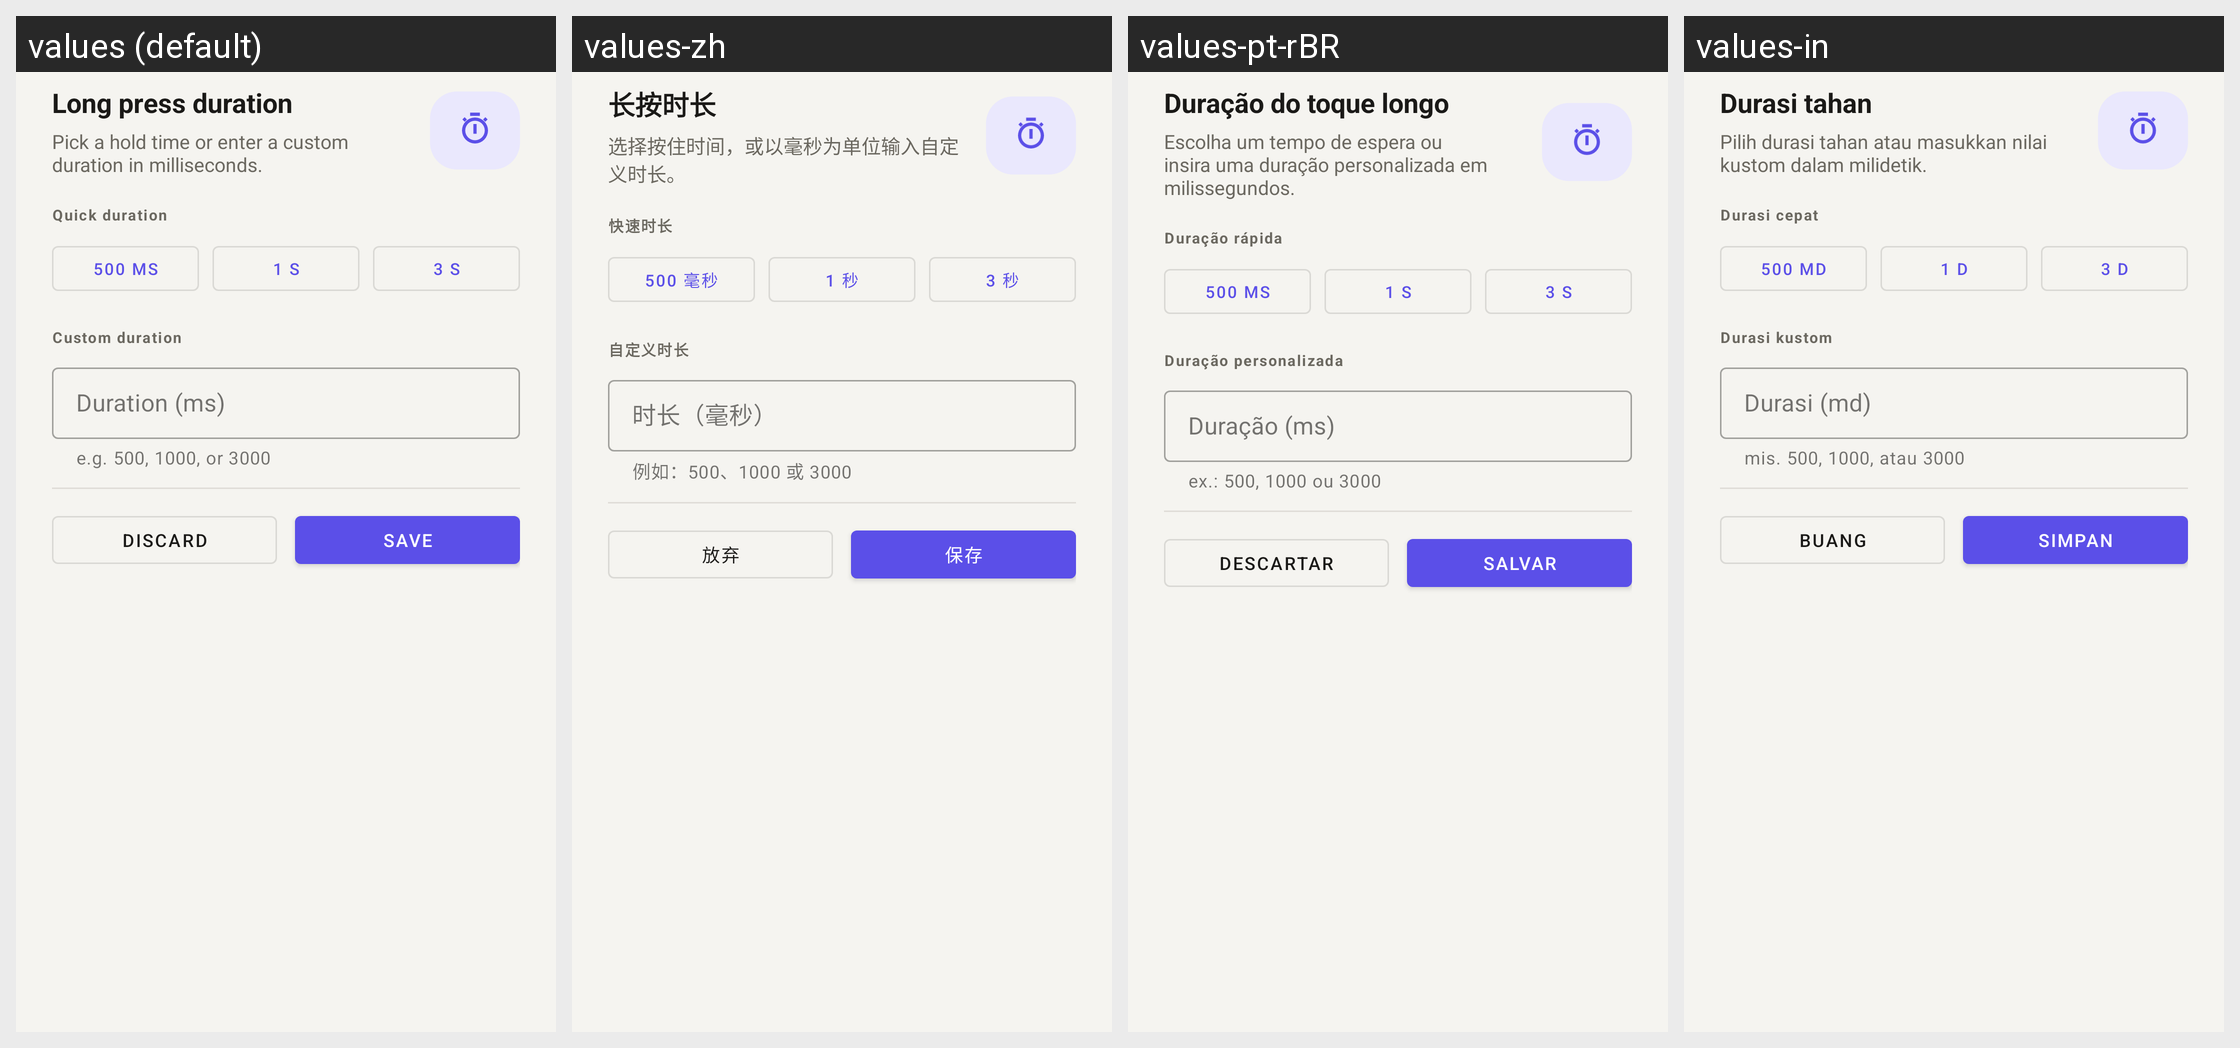

Locale-by-locale string values for the Android screen shown in this grid:
Android screen res/layout/dialog_long_press_duration.xml rendered under 4 locales, left to right: values (default), values-zh, values-pt-rBR, values-in. Device: Nexus 5 (rendered at 1080×1920; each locale shown at half size, 540×960, under a caption strip naming it); theme Theme.AutoClicker.
Strings drawn on this screen, with the default value and each locale's value (text and hints the layout hard-codes, and strings that could not be matched under every locale, appear in the picture but are not listed):

long_press_duration
  values: Long press duration
  values-zh: 长按时长
  values-pt-rBR: Duração do toque longo
  values-in: Durasi tahan

long_press_duration_desc
  values: Pick a hold time or enter a custom duration in milliseconds.
  values-zh: 选择按住时间，或以毫秒为单位输入自定义时长。
  values-pt-rBR: Escolha um tempo de espera ou insira uma duração personalizada em milissegundos.
  values-in: Pilih durasi tahan atau masukkan nilai kustom dalam milidetik.

quick_duration
  values: Quick duration
  values-zh: 快速时长
  values-pt-rBR: Duração rápida
  values-in: Durasi cepat

duration_500_ms
  values: 500 ms
  values-zh: 500 毫秒
  values-pt-rBR: 500 ms
  values-in: 500 md

duration_1_s
  values: 1 s
  values-zh: 1 秒
  values-pt-rBR: 1 s
  values-in: 1 d

duration_3_s
  values: 3 s
  values-zh: 3 秒
  values-pt-rBR: 3 s
  values-in: 3 d

custom_duration
  values: Custom duration
  values-zh: 自定义时长
  values-pt-rBR: Duração personalizada
  values-in: Durasi kustom

duration_in_milliseconds
  values: Duration (ms)
  values-zh: 时长（毫秒）
  values-pt-rBR: Duração (ms)
  values-in: Durasi (md)

long_press_duration_hint
  values: e.g. 500, 1000, or 3000
  values-zh: 例如：500、1000 或 3000
  values-pt-rBR: ex.: 500, 1000 ou 3000
  values-in: mis. 500, 1000, atau 3000

discard_changes
  values: Discard
  values-zh: 放弃
  values-pt-rBR: Descartar
  values-in: Buang

save_duration
  values: Save
  values-zh: 保存
  values-pt-rBR: Salvar
  values-in: Simpan
